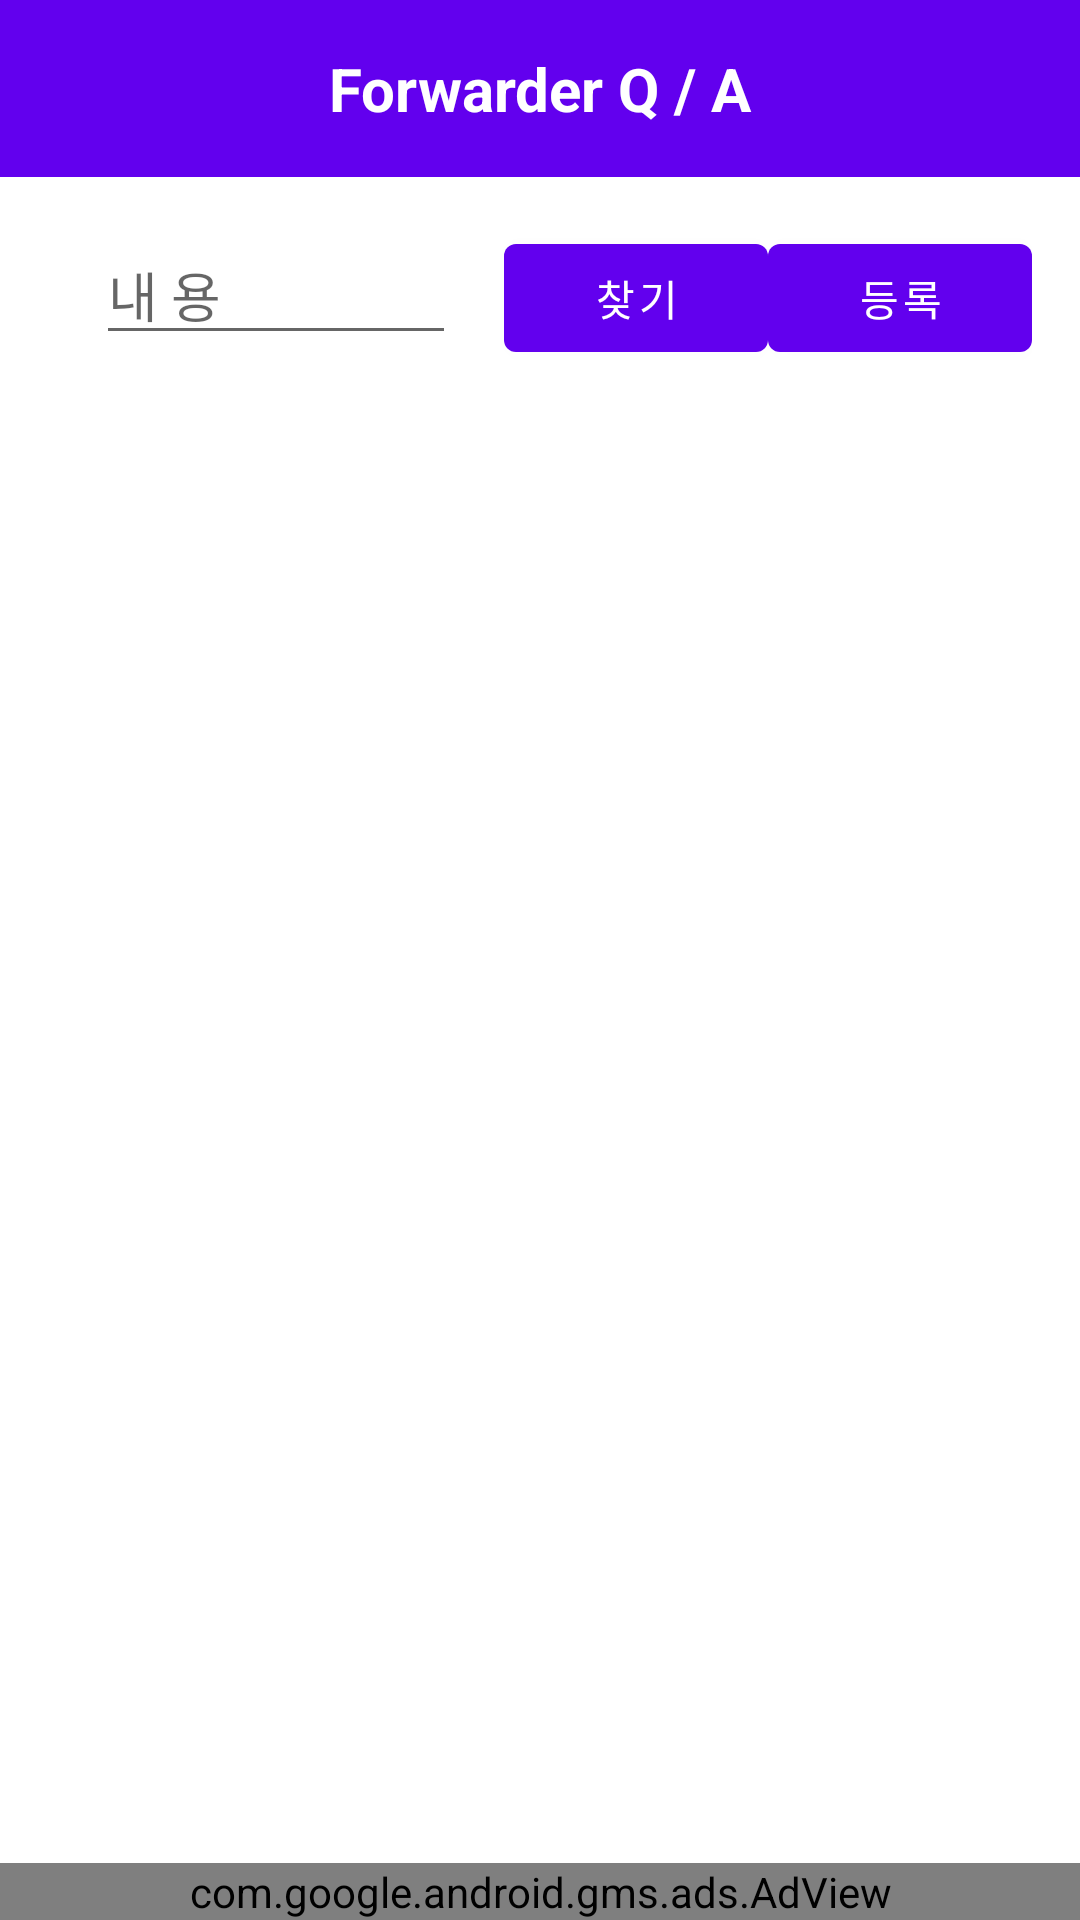

This screen was rendered from an Android layout file. Write that file and the resources it references.
<!-- AndroidManifest.xml: application theme Theme.Forwarder -->
<!-- res/layout/fragment_qalist.xml -->
<?xml version="1.0" encoding="utf-8"?>
<androidx.constraintlayout.widget.ConstraintLayout xmlns:android="http://schemas.android.com/apk/res/android"
    xmlns:app="http://schemas.android.com/apk/res-auto"
    xmlns:tools="http://schemas.android.com/tools"
    android:layout_width="match_parent"
    android:layout_height="match_parent"
    tools:context=".ui.MainFrg">

    <LinearLayout
        android:layout_width="match_parent"
        android:layout_height="match_parent"
        android:orientation="vertical">

        
        <TextView
            android:id="@+id/titleTextView"
            android:layout_width="match_parent"
            android:layout_height="wrap_content"
            android:text="Forwarder Q / A"
            android:textSize="20sp"
            android:textStyle="bold"
            android:gravity="center"
            android:padding="16dp"
            android:background="@color/purple_500"
            android:textColor="@android:color/white" />
        <LinearLayout
            android:layout_width="match_parent"
            android:layout_height="wrap_content"
            android:orientation="horizontal"
            android:padding="16dp">


            <EditText
                android:id="@+id/qsearch"
                android:layout_width="wrap_content"
                android:layout_height="wrap_content"
                android:layout_marginLeft="16dp"
                android:layout_marginRight="16dp"
                android:layout_weight="1"
                android:hint="내 용"/>
            <Button
                android:id="@+id/retrieve"
                android:layout_width="wrap_content"
                android:layout_height="wrap_content"
                android:textColor="@color/white"
                android:text="찾기"/>
            <Button
                android:id="@+id/save"
                android:layout_width="wrap_content"
                android:layout_height="wrap_content"
                android:textColor="@color/white"
                android:text="등록"/>
        </LinearLayout>


        <androidx.recyclerview.widget.RecyclerView
            android:id="@+id/list_recyclerview"
            android:layout_width="match_parent"
            android:layout_height="match_parent"
            android:layout_weight="1"/>

        <ProgressBar
            android:id="@+id/qprogress_bar"
            android:layout_width="wrap_content"
            android:layout_height="wrap_content"
            android:layout_gravity="center"
            android:visibility="gone"/>
        <com.google.android.gms.ads.AdView
            xmlns:ads="http://schemas.android.com/apk/res-auto"
            android:id="@+id/qadView"
            android:layout_width="match_parent"
            android:layout_height="wrap_content"
            android:layout_centerHorizontal="true"
            android:layout_alignParentBottom="true"
            ads:adSize="BANNER"
            ads:adUnitId="ca-app-pub-9238000306830122/2047124628">
        </com.google.android.gms.ads.AdView>
    </LinearLayout>
</androidx.constraintlayout.widget.ConstraintLayout>
<!-- resources referenced by this layout -->
<resources>
  <color name="purple_500">#FF6200EE</color>
  <color name="white">#FFFFFFFF</color>
  <style name="Theme.Forwarder" parent="Theme.MaterialComponents.DayNight.DarkActionBar">
          
          <item name="colorPrimary">@color/purple_500</item>
          <item name="colorPrimaryVariant">@color/purple_700</item>
          <item name="colorOnPrimary">@color/white</item>
          
          <item name="colorSecondary">@color/teal_200</item>
          <item name="colorSecondaryVariant">@color/teal_700</item>
          <item name="colorOnSecondary">@color/black</item>
          
          <item name="android:statusBarColor">?attr/colorPrimaryVariant</item>
          
      </style>
  <color name="purple_700">#FF3700B3</color>
  <color name="teal_200">#FF03DAC5</color>
  <color name="teal_700">#FF018786</color>
  <color name="black">#FF000000</color>
</resources>
